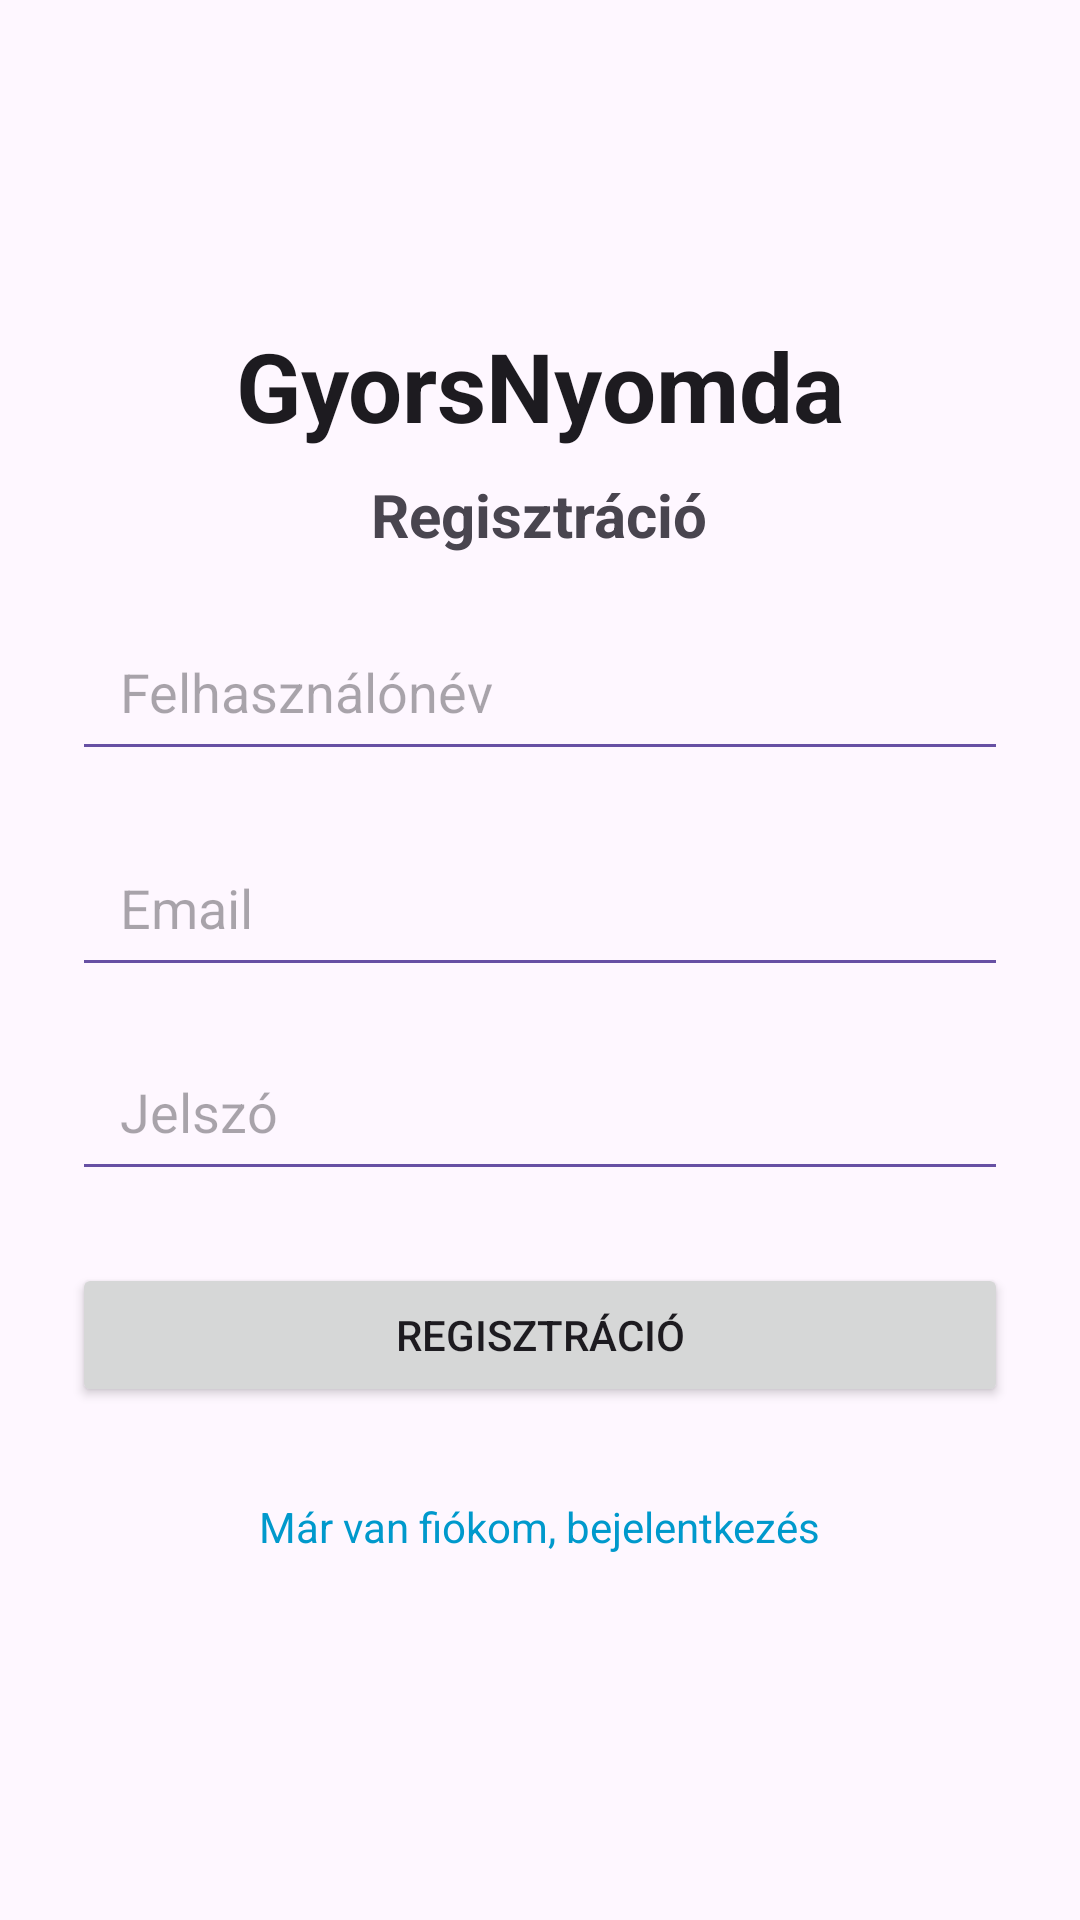

Here is an Android app screen rendered from its layout file. Give the layout XML and the strings, colors and styles it references.
<!-- AndroidManifest.xml: application theme Theme.GyorsNyomdaApp -->
<!-- res/layout/activity_register.xml -->
<?xml version="1.0" encoding="utf-8"?>
<androidx.constraintlayout.widget.ConstraintLayout
    xmlns:android="http://schemas.android.com/apk/res/android"
    xmlns:app="http://schemas.android.com/apk/res-auto"
    android:layout_width="match_parent"
    android:layout_height="match_parent"
    android:padding="24dp"
    android:background="?android:colorBackground">

    <LinearLayout
        android:id="@+id/loginFormContainer"
        android:layout_width="0dp"
        android:layout_height="wrap_content"
        android:orientation="vertical"
        android:gravity="center"
        app:layout_constraintTop_toTopOf="parent"
        app:layout_constraintBottom_toBottomOf="parent"
        app:layout_constraintStart_toStartOf="parent"
        app:layout_constraintEnd_toEndOf="parent">

        
        <TextView
            android:id="@+id/textViewLogo"
            android:layout_width="wrap_content"
            android:layout_height="wrap_content"
            android:text="GyorsNyomda"
            android:textSize="32sp"
            android:textStyle="bold"
            android:textColor="?android:textColorPrimary" />

        
        <TextView
            android:id="@+id/textViewRegisterTitle"
            android:layout_width="wrap_content"
            android:layout_height="wrap_content"
            android:text="Regisztráció"
            android:textSize="20sp"
            android:textStyle="bold"
            android:textColor="?android:textColorSecondary"
            android:layout_marginTop="8dp" />

        
        <EditText
            android:id="@+id/editTextUsername"
            android:layout_width="match_parent"
            android:layout_height="56dp"
            android:hint="Felhasználónév"
            android:inputType="textPersonName"
            android:backgroundTint="?attr/colorPrimary"
            android:paddingStart="16dp"
            android:paddingEnd="16dp"
            android:layout_marginTop="16dp" />

        
        <EditText
            android:id="@+id/editTextEmail"
            android:layout_width="match_parent"
            android:layout_height="56dp"
            android:hint="Email"
            android:inputType="textEmailAddress"
            android:backgroundTint="?attr/colorPrimary"
            android:paddingStart="16dp"
            android:paddingEnd="16dp"
            android:layout_marginTop="16dp" />

        
        <EditText
            android:id="@+id/editTextPassword"
            android:layout_width="match_parent"
            android:layout_height="56dp"
            android:hint="Jelszó"
            android:inputType="textPassword"
            android:backgroundTint="?attr/colorPrimary"
            android:paddingStart="16dp"
            android:paddingEnd="16dp"
            android:layout_marginTop="12dp" />

        
        <Button
            android:id="@+id/buttonRegister"
            android:layout_width="match_parent"
            android:layout_height="wrap_content"
            android:text="Regisztráció"
            android:layout_marginTop="24dp" />

        
        <TextView
            android:id="@+id/errorTextView"
            android:layout_width="match_parent"
            android:layout_height="wrap_content"
            android:textColor="@android:color/holo_red_dark"
            android:text=""
            android:layout_marginTop="8dp"
            android:visibility="gone"
            android:gravity="center"
            android:textSize="14sp" />

        
        <TextView
            android:id="@+id/textViewLoginRedirect"
            android:layout_width="wrap_content"
            android:layout_height="wrap_content"
            android:text="Már van fiókom, bejelentkezés"
            android:textColor="@android:color/holo_blue_dark"
            android:textSize="14sp"
            android:layout_marginTop="16dp"
            android:clickable="true"
            android:focusable="true"
            android:minHeight="48dp"
            android:minWidth="48dp"
            android:gravity="center"
            android:layout_gravity="center_horizontal" />
    </LinearLayout>

</androidx.constraintlayout.widget.ConstraintLayout>
<!-- resources referenced by this layout -->
<resources>
  <style name="Theme.GyorsNyomdaApp" parent="Base.Theme.GyorsNyomdaApp" />
  <style name="Base.Theme.GyorsNyomdaApp" parent="Theme.Material3.DayNight.NoActionBar">
          
          
      </style>
</resources>
